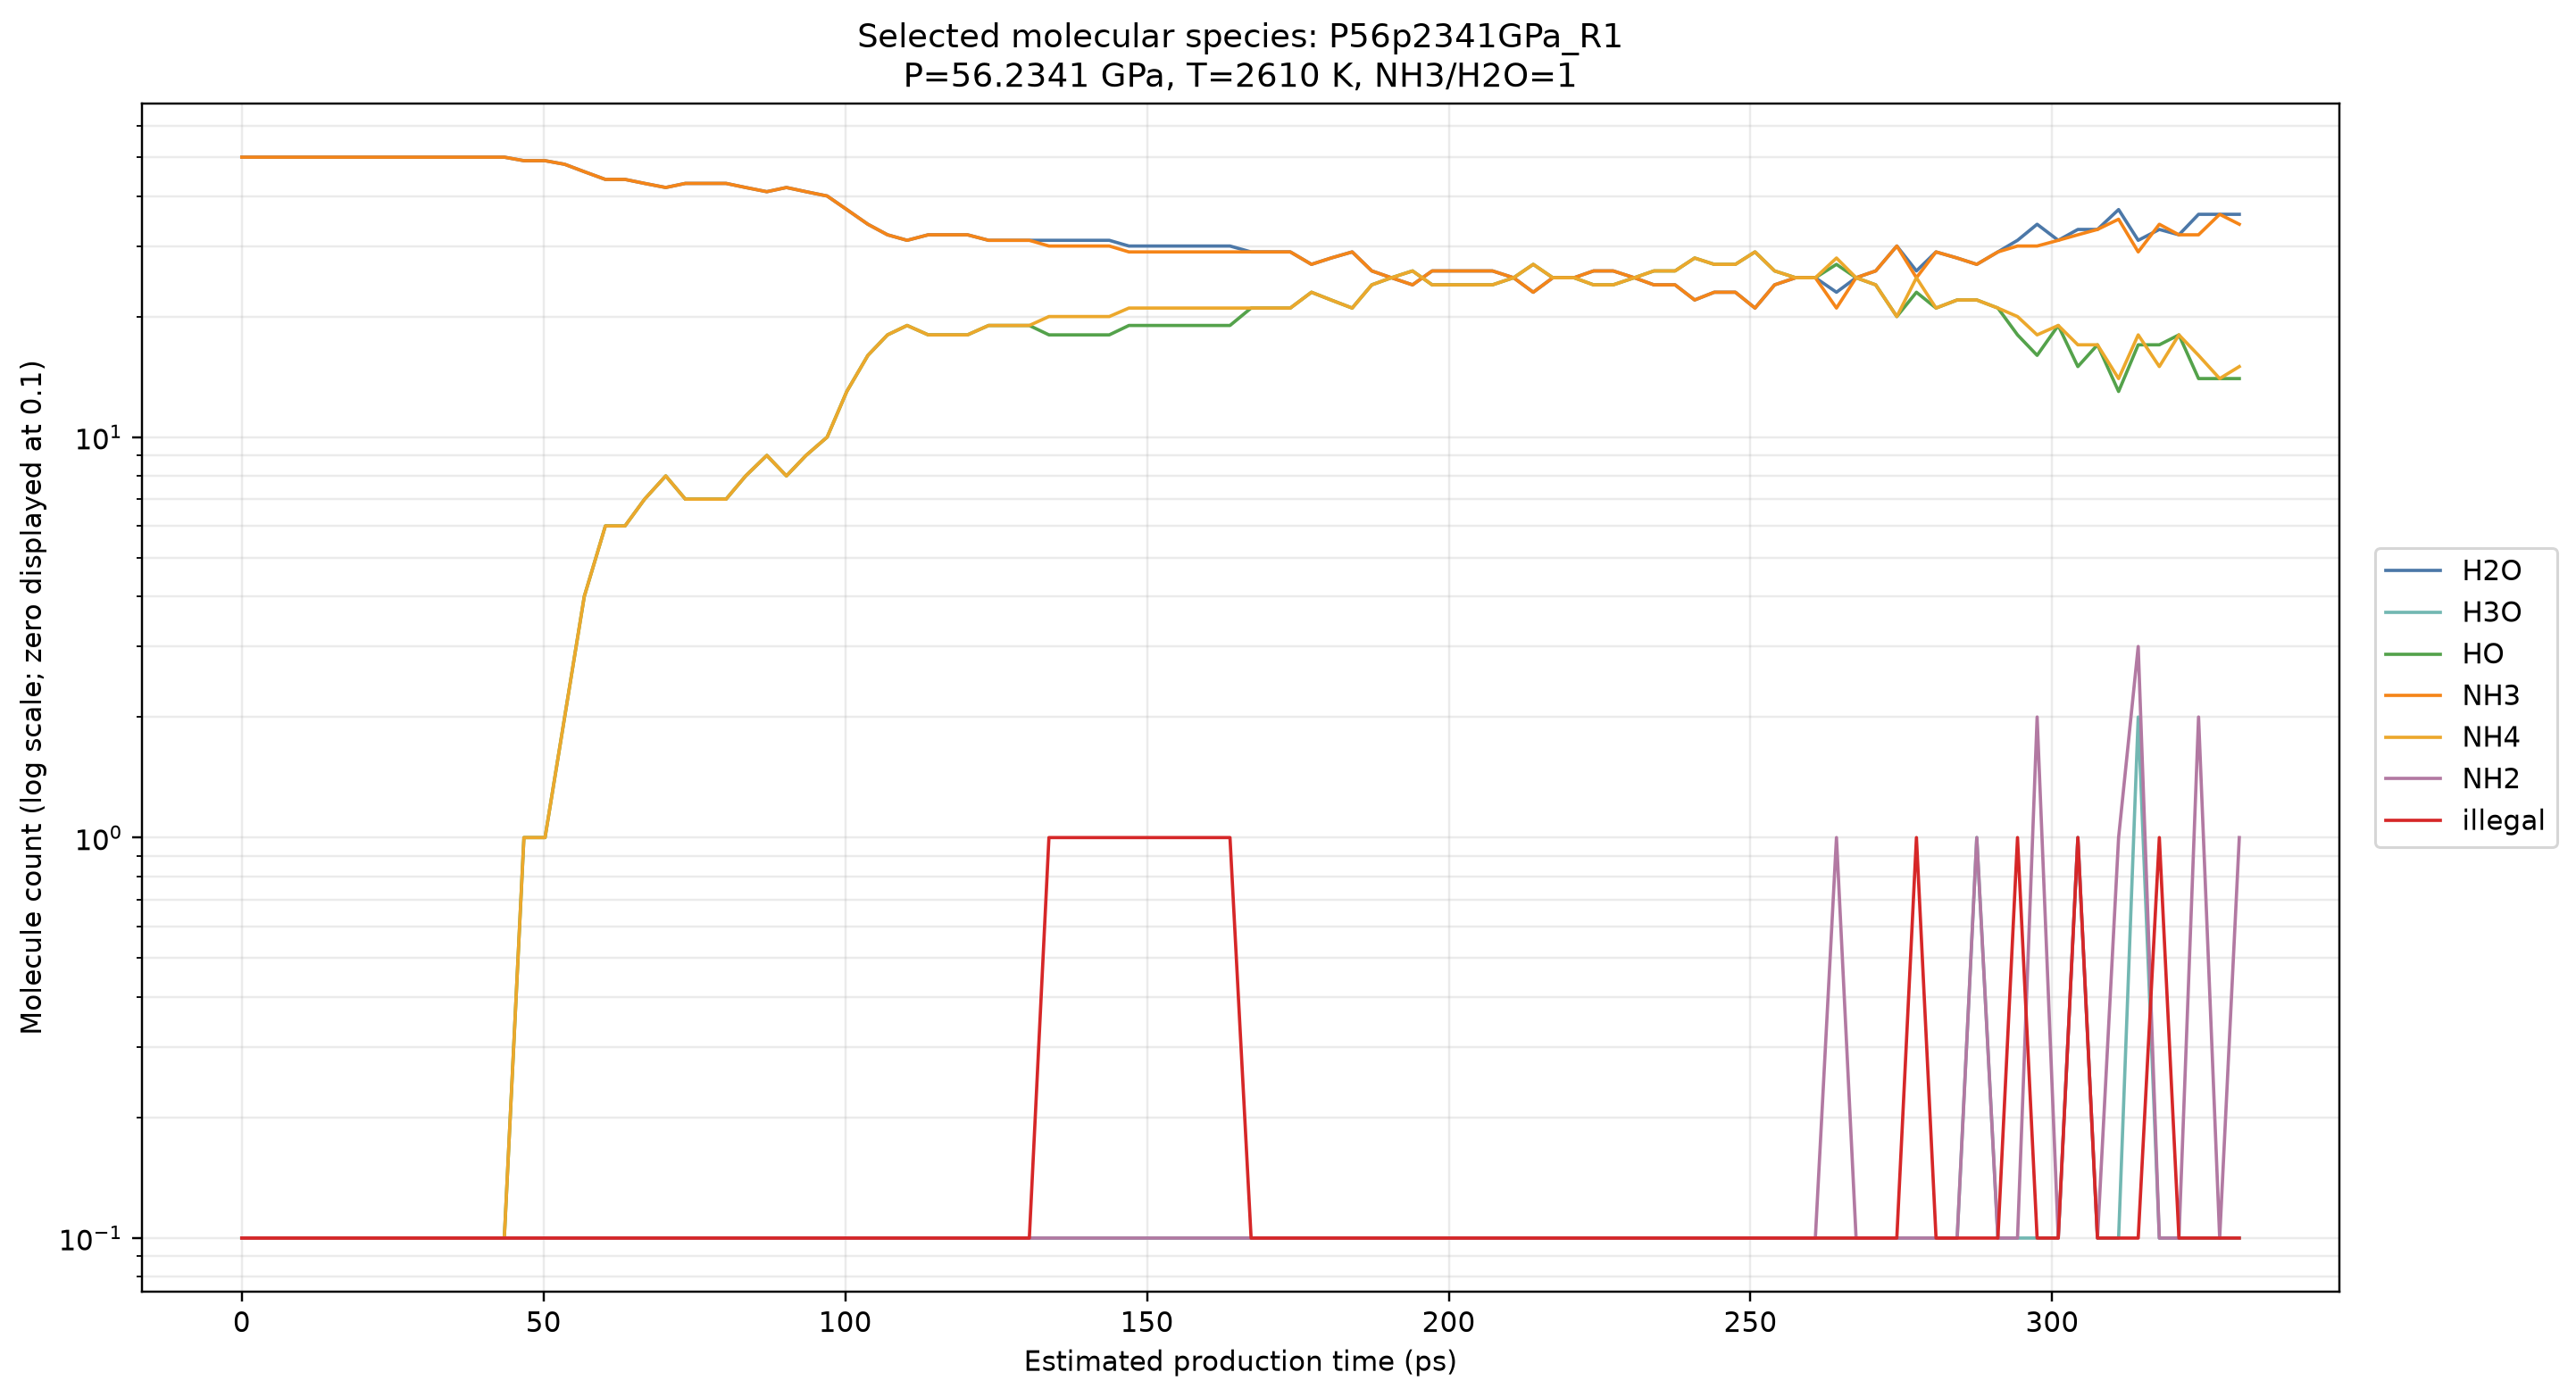

Source data for this figure (header and first rows):
condensed_frame_index_0based, estimated_time_ps, H2O, H3O, HO, NH3, NH4, NH2, illegal
0, 0, 50, 0, 0, 50, 0, 0, 0
13, 3.25, 50, 0, 0, 50, 0, 0, 0
27, 6.75, 50, 0, 0, 50, 0, 0, 0
40, 10, 50, 0, 0, 50, 0, 0, 0
53, 13.25, 50, 0, 0, 50, 0, 0, 0
67, 16.75, 50, 0, 0, 50, 0, 0, 0
80, 20, 50, 0, 0, 50, 0, 0, 0
94, 23.5, 50, 0, 0, 50, 0, 0, 0
107, 26.75, 50, 0, 0, 50, 0, 0, 0
120, 30, 50, 0, 0, 50, 0, 0, 0
134, 33.5, 50, 0, 0, 50, 0, 0, 0
147, 36.75, 50, 0, 0, 50, 0, 0, 0
160, 40, 50, 0, 0, 50, 0, 0, 0
174, 43.5, 50, 0, 0, 50, 0, 0, 0
187, 46.75, 49, 0, 1, 49, 1, 0, 0
201, 50.25, 49, 0, 1, 49, 1, 0, 0
214, 53.5, 48, 0, 2, 48, 2, 0, 0
227, 56.75, 46, 0, 4, 46, 4, 0, 0
241, 60.25, 44, 0, 6, 44, 6, 0, 0
254, 63.5, 44, 0, 6, 44, 6, 0, 0
267, 66.75, 43, 0, 7, 43, 7, 0, 0
281, 70.25, 42, 0, 8, 42, 8, 0, 0
294, 73.5, 43, 0, 7, 43, 7, 0, 0
308, 77, 43, 0, 7, 43, 7, 0, 0
321, 80.25, 43, 0, 7, 43, 7, 0, 0
334, 83.5, 42, 0, 8, 42, 8, 0, 0
348, 87, 41, 0, 9, 41, 9, 0, 0
361, 90.25, 42, 0, 8, 42, 8, 0, 0
374, 93.5, 41, 0, 9, 41, 9, 0, 0
388, 97, 40, 0, 10, 40, 10, 0, 0
401, 100.2, 37, 0, 13, 37, 13, 0, 0
415, 103.8, 34, 0, 16, 34, 16, 0, 0
428, 107, 32, 0, 18, 32, 18, 0, 0
441, 110.2, 31, 0, 19, 31, 19, 0, 0
455, 113.8, 32, 0, 18, 32, 18, 0, 0
468, 117, 32, 0, 18, 32, 18, 0, 0
481, 120.2, 32, 0, 18, 32, 18, 0, 0
495, 123.8, 31, 0, 19, 31, 19, 0, 0
508, 127, 31, 0, 19, 31, 19, 0, 0
522, 130.5, 31, 0, 19, 31, 19, 0, 0
535, 133.8, 31, 0, 18, 30, 20, 0, 1
548, 137, 31, 0, 18, 30, 20, 0, 1
562, 140.5, 31, 0, 18, 30, 20, 0, 1
575, 143.8, 31, 0, 18, 30, 20, 0, 1
588, 147, 30, 0, 19, 29, 21, 0, 1
602, 150.5, 30, 0, 19, 29, 21, 0, 1
615, 153.8, 30, 0, 19, 29, 21, 0, 1
629, 157.2, 30, 0, 19, 29, 21, 0, 1
642, 160.5, 30, 0, 19, 29, 21, 0, 1
655, 163.8, 30, 0, 19, 29, 21, 0, 1
669, 167.2, 29, 0, 21, 29, 21, 0, 0
682, 170.5, 29, 0, 21, 29, 21, 0, 0
695, 173.8, 29, 0, 21, 29, 21, 0, 0
709, 177.2, 27, 0, 23, 27, 23, 0, 0
722, 180.5, 28, 0, 22, 28, 22, 0, 0
736, 184, 29, 0, 21, 29, 21, 0, 0
749, 187.2, 26, 0, 24, 26, 24, 0, 0
762, 190.5, 25, 0, 25, 25, 25, 0, 0
776, 194, 24, 0, 26, 24, 26, 0, 0
789, 197.2, 26, 0, 24, 26, 24, 0, 0
... 40 more rows
